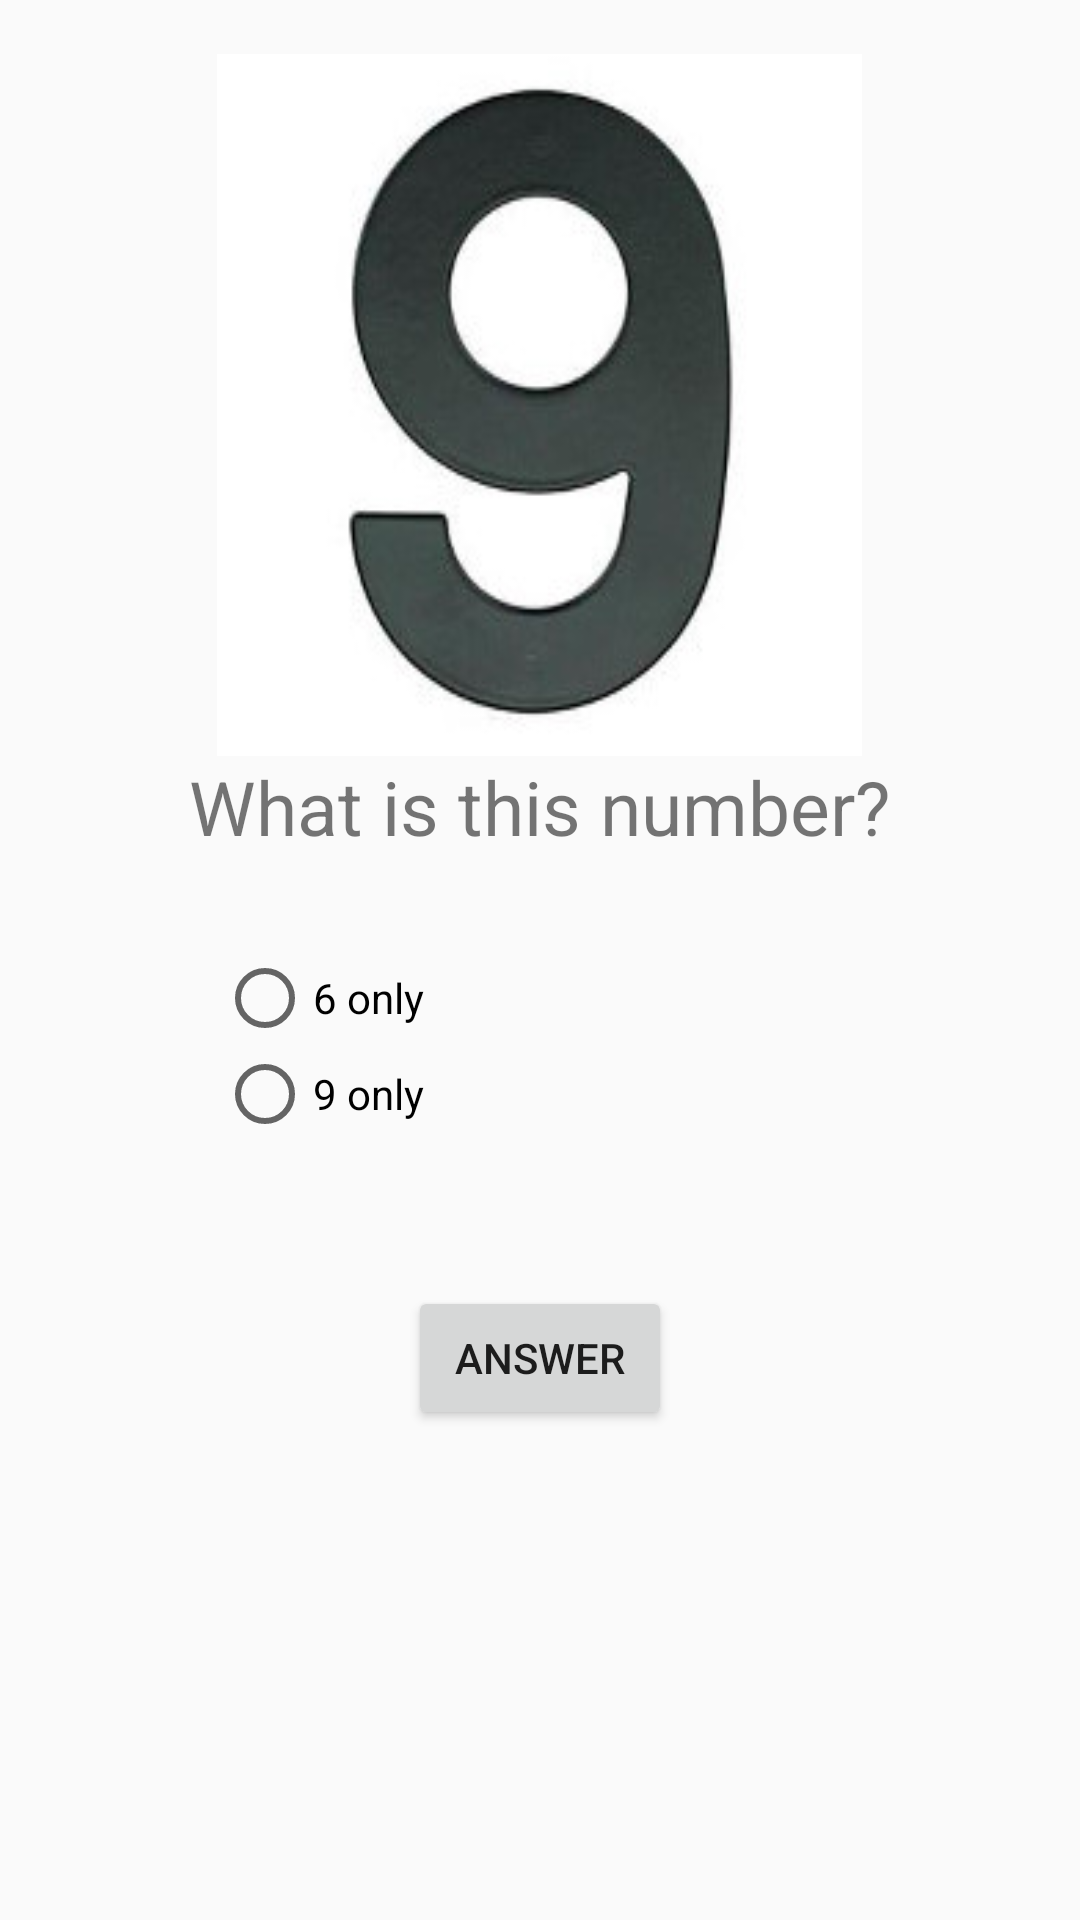

Reconstruct the res/layout file that produces this screen, plus the resources it refers to.
<!-- AndroidManifest.xml: application theme AppTheme -->
<!-- res/layout/activity_question2.xml -->
<?xml version="1.0" encoding="utf-8"?>
<ScrollView xmlns:android="http://schemas.android.com/apk/res/android"
    xmlns:app="http://schemas.android.com/apk/res-auto"
    xmlns:tools="http://schemas.android.com/tools"
    android:layout_width="match_parent"
    android:layout_height="match_parent"
    android:fillViewport="true"
    tools:context="me.example.quizapp.Question2Activity">

    <RelativeLayout
        android:layout_width="match_parent"
        android:layout_height="wrap_content">

        <TextView
            android:id="@+id/textView"
            android:layout_width="wrap_content"
            android:layout_height="wrap_content"
            android:layout_below="@+id/imageButton"
            android:layout_centerHorizontal="true"
            android:text="@string/what_is_this_number"
            style="@style/AppQuestionTextViewStyle" />

        <ImageView
            android:id="@+id/imageButton"
            android:layout_width="@dimen/question_image_layout_width"
            android:layout_height="@dimen/question_image_layout_height"
            android:scaleType="fitXY"
            app:srcCompat="@drawable/number_6_or_9"
            android:layout_marginTop="18dp"
            android:layout_alignParentTop="true"
            android:layout_centerHorizontal="true"
            android:contentDescription="@null"/>

        <RadioGroup
            android:layout_width="wrap_content"
            android:layout_height="wrap_content"
            android:layout_marginTop="31dp"
            android:id="@+id/number_6_or_9_radioGroup"
            android:layout_below="@+id/textView"
            android:layout_alignEnd="@+id/imageButton"
            android:layout_alignStart="@+id/imageButton">

            <RadioButton
                android:id="@+id/number_6_only"
                android:layout_width="wrap_content"
                android:layout_height="wrap_content"
                android:text="@string/_6_only" />

            <RadioButton
                android:id="@+id/number_9_only"
                android:layout_width="wrap_content"
                android:layout_height="wrap_content"
                android:text="@string/_9_only"/>

        </RadioGroup>

        <Button
            android:id="@+id/button2"
            android:layout_width="wrap_content"
            android:layout_height="wrap_content"
            android:text="@string/answer"
            android:onClick="moveToNextQuestion"
            android:layout_below="@+id/number_6_or_9_radioGroup"
            android:layout_centerHorizontal="true"
            android:layout_marginTop="48dp" />

    </RelativeLayout>

</ScrollView>
<!-- resources referenced by this layout -->
<resources>
  <dimen name="question_image_layout_height">234dp</dimen>
  <dimen name="question_image_layout_width">215dp</dimen>
  <!-- drawable number_6_or_9: jpg bitmap (drawable, 8974 bytes) -->
  <string name="_6_only">6 only</string>
  <string name="_9_only">9 only</string>
  <string name="answer">Answer</string>
  <string name="what_is_this_number">What is this number?</string>
  <style name="AppQuestionTextViewStyle" parent="android:Widget.TextView">
          <item name="windowActionBar">false</item>
          <item name="windowNoTitle">true</item>
          <item name="android:textSize">25sp</item>
      </style>
  <style name="AppTheme" parent="Theme.AppCompat.Light.DarkActionBar">
          
          <item name="colorPrimary">@color/colorPrimary</item>
          <item name="colorPrimaryDark">@color/colorPrimaryDark</item>
          <item name="colorAccent">@color/colorAccent</item>
      </style>
  <!-- not gathered from this repository: default colours our renderer supplied (Android Studio template values) -->
  <color name="colorPrimary">#FF6200EE</color>
  <color name="colorPrimaryDark">#FF3700B3</color>
  <color name="colorAccent">#FF03DAC5</color>
</resources>
